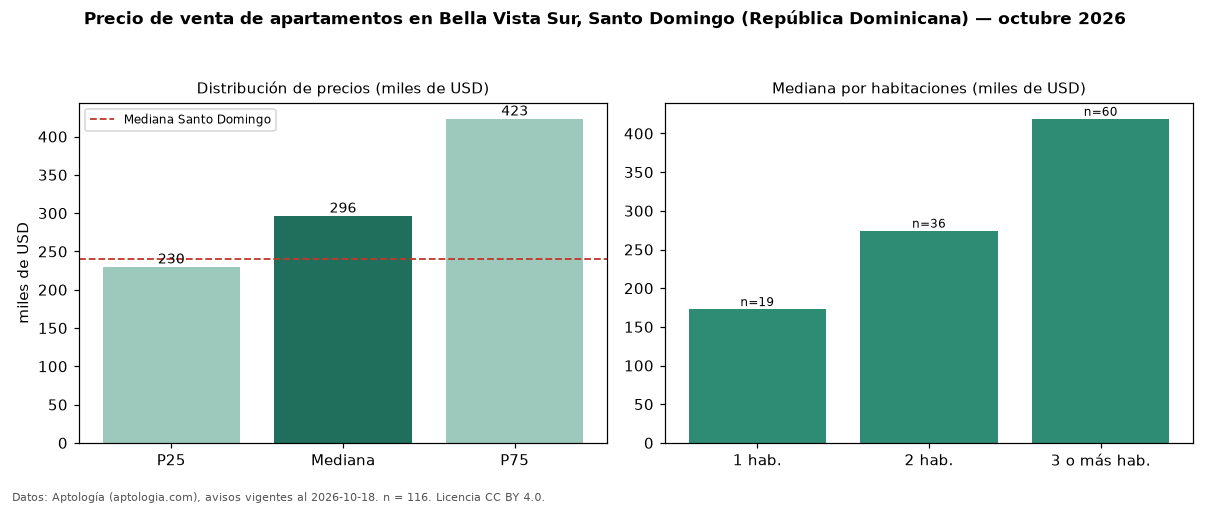

The data file committed next to this chart (first rows):
seccion, metrica, valor, moneda, n
precio, p25, 230000, USD, 116
precio, mediana, 296500, USD, 116
precio, p75, 423250, USD, 116
precio, minimo, 119000, USD, 116
precio, maximo, 1900000, USD, 116
m2, mediana_precio_m2, 2291, USD, 98
m2, area_mediana_m2, 145.0, m2, 98
banos, mediana_banos, 2.0, , 
parqueadero, pct_con_parqueadero, 100.0, %, 113
habitaciones, 1, 173000, USD, 19
habitaciones, 2, 274350, USD, 36
habitaciones, 3+, 419000, USD, 60
ciudad, mediana_ciudad_referencia, 240000, USD, 
ciudad, mediana_m2_ciudad, 1975, USD, 
fuente, fecha_datos, 2026-10-18, , 
fuente, atribucion, https://www.aptologia.com/do/venta/santo…, , 
fuente, licencia, CC BY 4.0, , 
